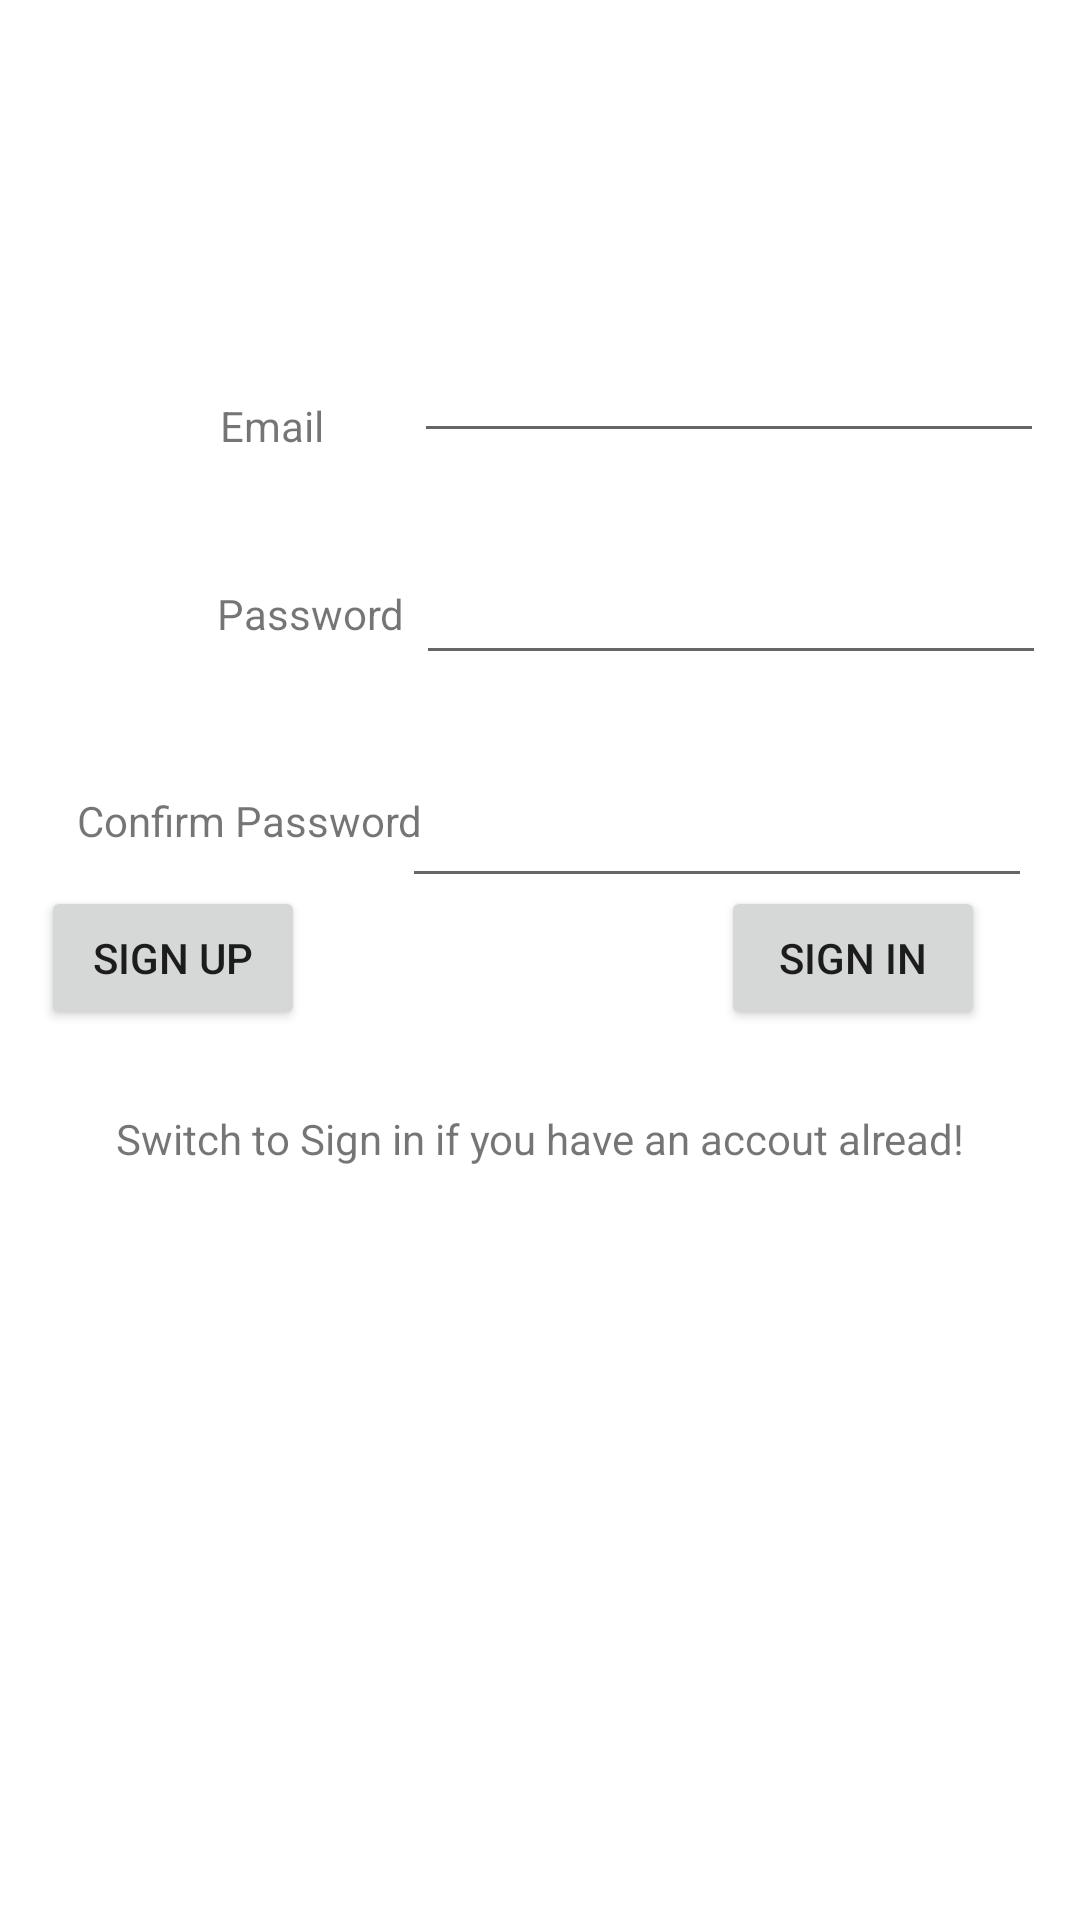

Write the Android layout XML for this screen, with the resource values it uses.
<!-- AndroidManifest.xml: application theme Theme.Mobile_Computing_project -->
<!-- res/layout/fragment_sign_in.xml -->
<?xml version="1.0" encoding="utf-8"?>
<androidx.constraintlayout.widget.ConstraintLayout xmlns:android="http://schemas.android.com/apk/res/android"
    xmlns:app="http://schemas.android.com/apk/res-auto"
    xmlns:tools="http://schemas.android.com/tools"
    android:id="@+id/frameLayout"
    android:layout_width="match_parent"
    android:layout_height="match_parent"
    tools:context=".Fragments.signUpFragment">

    <TextView
        android:id="@+id/textView9"
        android:layout_width="wrap_content"
        android:layout_height="wrap_content"
        android:text="Email"
        app:layout_constraintBottom_toBottomOf="parent"
        app:layout_constraintEnd_toEndOf="parent"
        app:layout_constraintHorizontal_bias="0.225"
        app:layout_constraintStart_toStartOf="parent"
        app:layout_constraintTop_toTopOf="parent"
        app:layout_constraintVertical_bias="0.213" />

    <TextView
        android:id="@+id/textView12"
        android:layout_width="wrap_content"
        android:layout_height="wrap_content"
        android:text="Password"
        app:layout_constraintBottom_toBottomOf="parent"
        app:layout_constraintEnd_toEndOf="parent"
        app:layout_constraintHorizontal_bias="0.243"
        app:layout_constraintStart_toStartOf="parent"
        app:layout_constraintTop_toTopOf="parent"
        app:layout_constraintVertical_bias="0.314" />

    <Button
        android:id="@+id/SIsignInbtn"
        android:layout_width="wrap_content"
        android:layout_height="wrap_content"
        android:text="SIGN UP"
        app:layout_constraintBottom_toBottomOf="parent"
        app:layout_constraintEnd_toEndOf="parent"
        app:layout_constraintHorizontal_bias="0.05"
        app:layout_constraintStart_toStartOf="parent"
        app:layout_constraintTop_toTopOf="parent"
        app:layout_constraintVertical_bias="0.499" />

    <Button
        android:id="@+id/SIsignUpbtn"
        android:layout_width="wrap_content"
        android:layout_height="wrap_content"
        android:text="SIGN IN"
        app:layout_constraintBottom_toBottomOf="parent"
        app:layout_constraintEnd_toEndOf="parent"
        app:layout_constraintHorizontal_bias="0.883"
        app:layout_constraintStart_toStartOf="parent"
        app:layout_constraintTop_toTopOf="parent"
        app:layout_constraintVertical_bias="0.499" />

    <EditText
        android:id="@+id/emailET"
        android:layout_width="wrap_content"
        android:layout_height="wrap_content"
        android:ems="10"
        android:inputType="textPersonName"
        app:layout_constraintBottom_toBottomOf="parent"
        app:layout_constraintEnd_toEndOf="parent"
        app:layout_constraintHorizontal_bias="0.92"
        app:layout_constraintStart_toStartOf="parent"
        app:layout_constraintTop_toTopOf="parent"
        app:layout_constraintVertical_bias="0.183" />

    <EditText
        android:id="@+id/passET"
        android:layout_width="wrap_content"
        android:layout_height="wrap_content"
        android:ems="10"
        android:inputType="textPersonName"
        app:layout_constraintBottom_toBottomOf="parent"
        app:layout_constraintEnd_toEndOf="parent"
        app:layout_constraintHorizontal_bias="0.925"
        app:layout_constraintStart_toStartOf="parent"
        app:layout_constraintTop_toTopOf="parent"
        app:layout_constraintVertical_bias="0.307" />

    <TextView
        android:id="@+id/textView2"
        android:layout_width="wrap_content"
        android:layout_height="wrap_content"
        android:text="Switch to Sign in if you have an accout alread!"
        app:layout_constraintBottom_toBottomOf="parent"
        app:layout_constraintEnd_toEndOf="parent"
        app:layout_constraintStart_toStartOf="parent"
        app:layout_constraintTop_toTopOf="parent"
        app:layout_constraintVertical_bias="0.596" />

    <TextView
        android:id="@+id/conpassTV"
        android:layout_width="wrap_content"
        android:layout_height="wrap_content"
        android:text="Confirm Password"
        app:layout_constraintBottom_toBottomOf="parent"
        app:layout_constraintEnd_toEndOf="parent"
        app:layout_constraintHorizontal_bias="0.105"
        app:layout_constraintStart_toStartOf="parent"
        app:layout_constraintTop_toTopOf="parent"
        app:layout_constraintVertical_bias="0.425" />

    <EditText
        android:id="@+id/conpassET"
        android:layout_width="wrap_content"
        android:layout_height="wrap_content"
        android:layout_marginEnd="16dp"
        android:ems="10"
        android:inputType="textPersonName"
        app:layout_constraintBottom_toBottomOf="parent"
        app:layout_constraintEnd_toEndOf="parent"
        app:layout_constraintHorizontal_bias="1.0"
        app:layout_constraintStart_toStartOf="parent"
        app:layout_constraintTop_toTopOf="parent"
        app:layout_constraintVertical_bias="0.431" />
</androidx.constraintlayout.widget.ConstraintLayout>
<!-- resources referenced by this layout -->
<resources>
  <style name="Theme.Mobile_Computing_project" parent="Theme.MaterialComponents.DayNight.DarkActionBar">
          
          <item name="colorPrimary">@color/purple_500</item>
          <item name="colorPrimaryVariant">@color/purple_700</item>
          <item name="colorOnPrimary">@color/white</item>
          
          <item name="colorSecondary">@color/teal_200</item>
          <item name="colorSecondaryVariant">@color/teal_700</item>
          <item name="colorOnSecondary">@color/black</item>
          
          <item name="android:statusBarColor" tools:targetApi="l">?attr/colorPrimaryVariant</item>
          
      </style>
  <!-- not gathered from this repository: default colours our renderer supplied (Android Studio template values) -->
  <color name="purple_500">#FF6200EE</color>
  <color name="purple_700">#FF3700B3</color>
  <color name="teal_200">#FF03DAC5</color>
  <color name="teal_700">#FF018786</color>
  <color name="black">#FF000000</color>
  <color name="white">#FFFFFFFF</color>
</resources>
